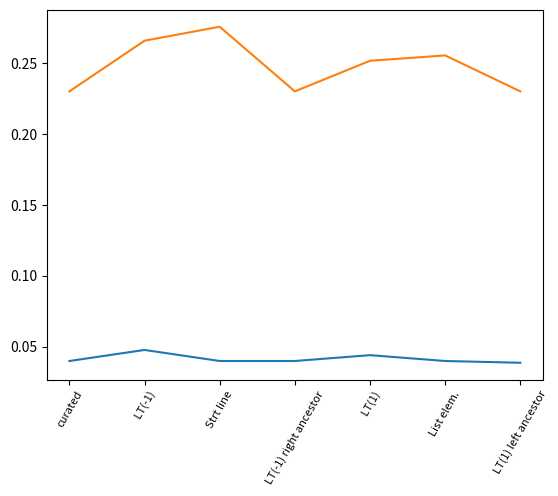

Here is the Python script that generated this plot: (Note: this script raises an exception after producing the figure.)
#
# AUTO-GENERATED FILE. DO NOT EDIT
# CodeBuff 1.4.2 'Sat Apr 30 11:09:20 PDT 2016'
#
import matplotlib.pyplot as plt

fig = plt.figure()
ax = plt.subplot(111)
N = 7
featureIndexes = range(0,N)
java = [0.04, 0.04779412, 0.04, 0.04, 0.04411765, 0.04, 0.03875969]
ax.plot(featureIndexes, java, label="java")
antlr = [0.23021583, 0.26595744, 0.27579364, 0.23021583, 0.25179857, 0.2555746, 0.23021583]
ax.plot(featureIndexes, antlr, label="antlr")

labels = ['curated', ' LT(-1)', 'Strt line', 'LT(-1) right ancestor', ' LT(1)', 'List elem.', 'LT(1) left ancestor', 'LT(-1)', 'Strt line', 'LT(-1) right ancestor', 'LT(1)', 'List elem.', 'LT(1) left ancestor', 'LT(-1)', 'Strt line', 'LT(-1) right ancestor', 'LT(1)', 'List elem.', 'LT(1) left ancestor']
ax.set_xticklabels(labels, rotation=60, fontsize=8)
plt.xticks(featureIndexes, labels, rotation=60)
ax.yaxis.grid(True, linestyle='-', which='major', color='lightgrey', alpha=0.5)

ax.set_xlabel("Inject Whitespace Feature")
ax.set_ylabel("Median Error rate")
ax.set_title("Effect of Dropping One Feature on Whitespace Decision\nMedian Leave-one-out Validation Error Rate")
plt.legend()
plt.tight_layout()
plt.show()
